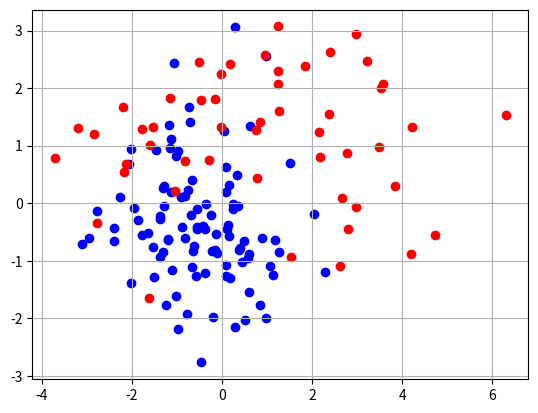

Reproduce this figure in Python.
import numpy as np
import matplotlib.pyplot as plt

def scatter(x1, y1, x2, y2):
    plt.scatter(x1, y1, c="blue")
    plt.scatter(x2, y2, c="red")
    plt.grid()
    plt.show()

if __name__ == '__main__':
    x1 = np.random.normal(-0.5, size=100)
    y1 = np.random.normal(-0.5, size=100)
    x2 = np.random.normal(1, 2, size=50)
    y2 = np.random.normal(1, 1, size=50)

    scatter(x1, y1, x2, y2)